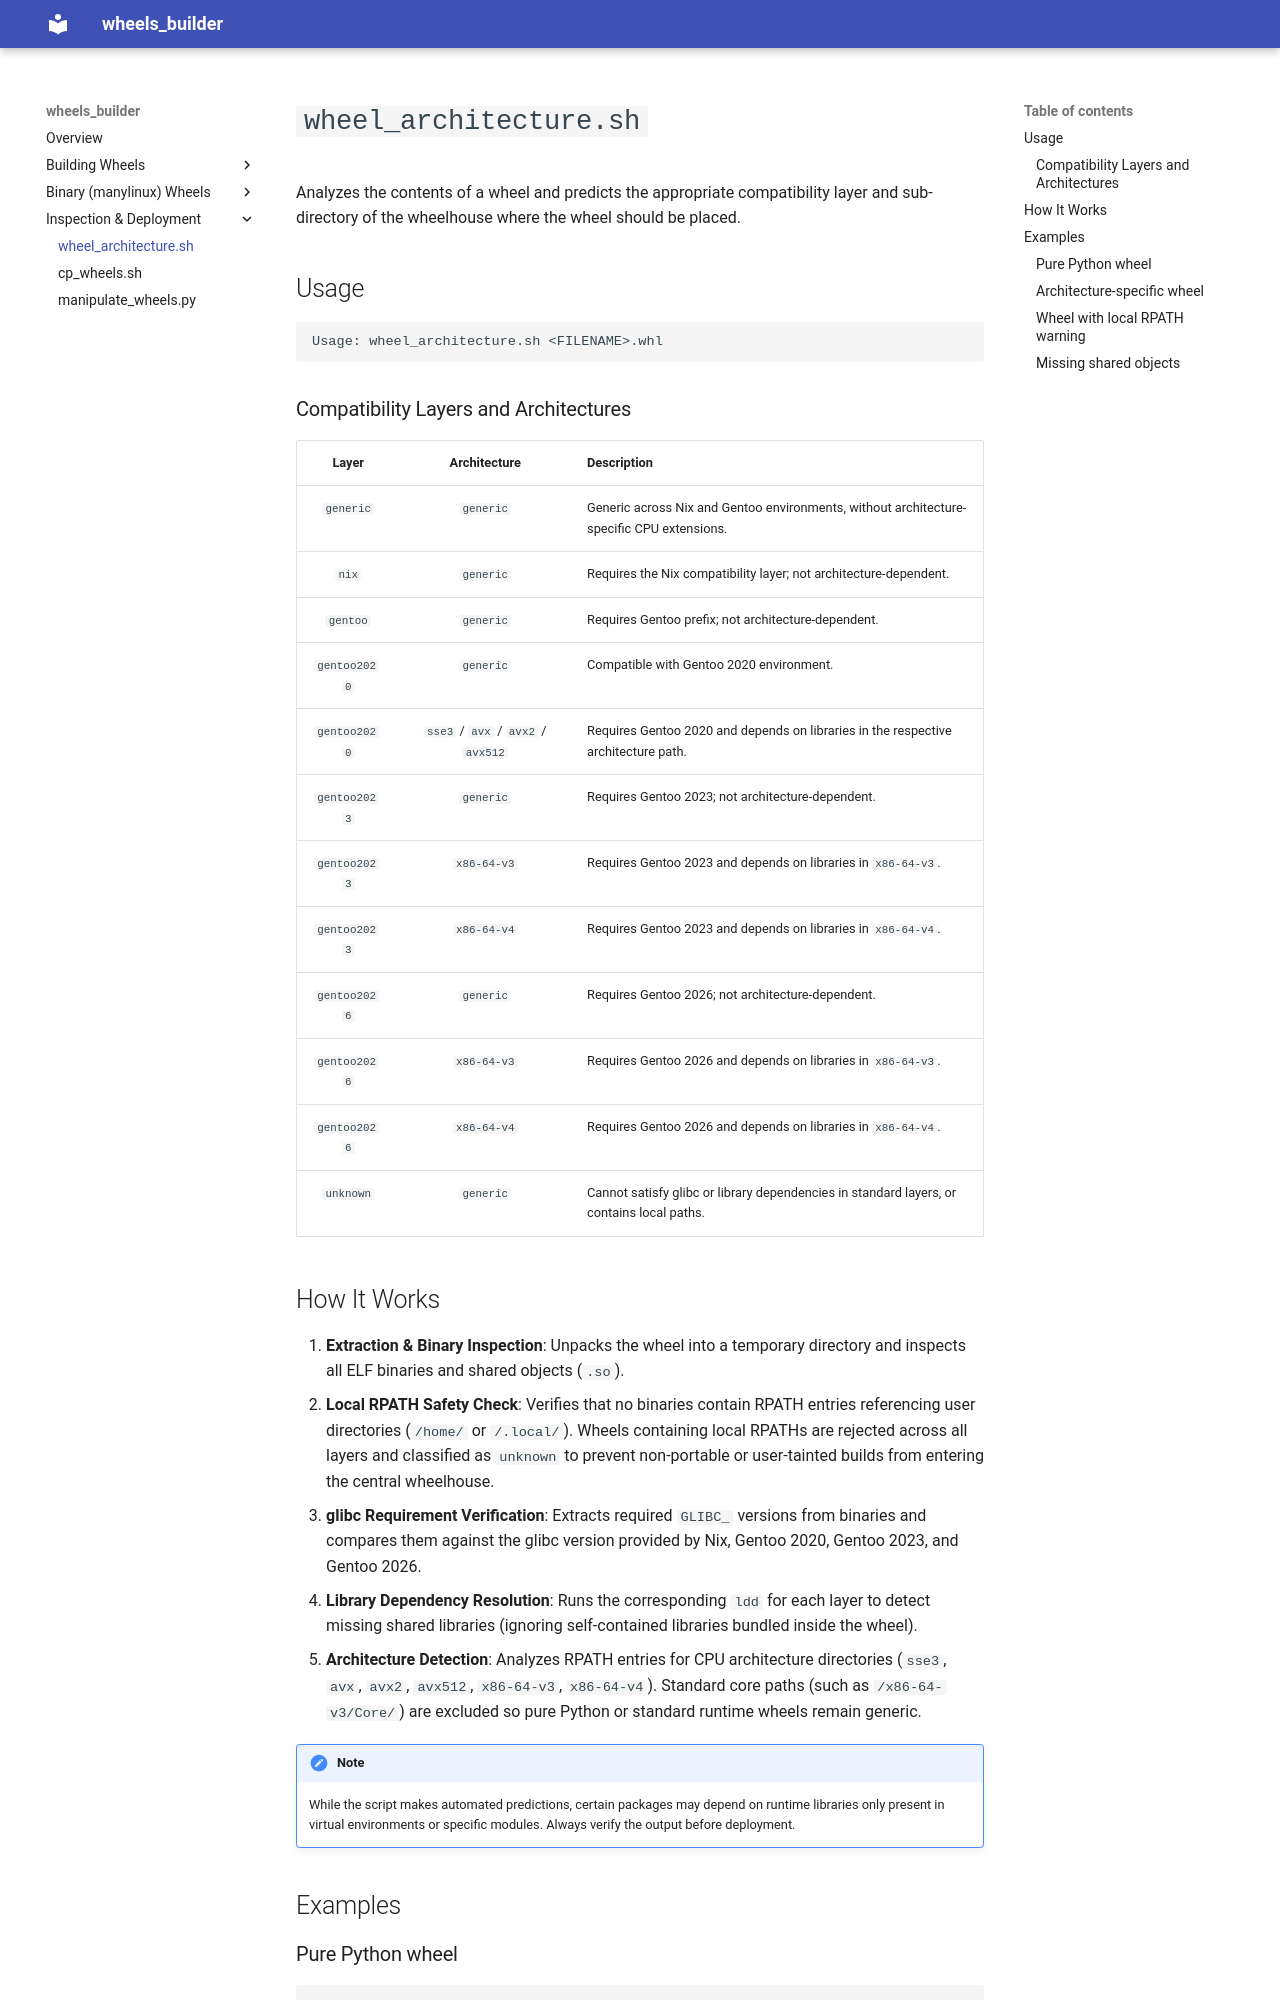

repository: ComputeCanada/wheels_builder · page: wheel_architecture/index.html · generator: mkdocs

# `wheel_architecture.sh`

Analyzes the contents of a wheel and predicts the appropriate compatibility layer and sub-directory of the wheelhouse where the wheel should be placed.

## Usage

```bash
Usage: wheel_architecture.sh <FILENAME>.whl
```

### Compatibility Layers and Architectures

| Layer | Architecture | Description |
| :---: | :---: | :--- |
| `generic` | `generic` | Generic across Nix and Gentoo environments, without architecture-specific CPU extensions. |
| `nix` | `generic` | Requires the Nix compatibility layer; not architecture-dependent. |
| `gentoo` | `generic` | Requires Gentoo prefix; not architecture-dependent. |
| `gentoo2020` | `generic` | Compatible with Gentoo 2020 environment. |
| `gentoo2020` | `sse3` / `avx` / `avx2` / `avx512` | Requires Gentoo 2020 and depends on libraries in the respective architecture path. |
| `gentoo2023` | `generic` | Requires Gentoo 2023; not architecture-dependent. |
| `gentoo2023` | `x86-64-v3` | Requires Gentoo 2023 and depends on libraries in `x86-64-v3`. |
| `gentoo2023` | `x86-64-v4` | Requires Gentoo 2023 and depends on libraries in `x86-64-v4`. |
| `gentoo2026` | `generic` | Requires Gentoo 2026; not architecture-dependent. |
| `gentoo2026` | `x86-64-v3` | Requires Gentoo 2026 and depends on libraries in `x86-64-v3`. |
| `gentoo2026` | `x86-64-v4` | Requires Gentoo 2026 and depends on libraries in `x86-64-v4`. |
| `unknown` | `generic` | Cannot satisfy glibc or library dependencies in standard layers, or contains local paths. |
